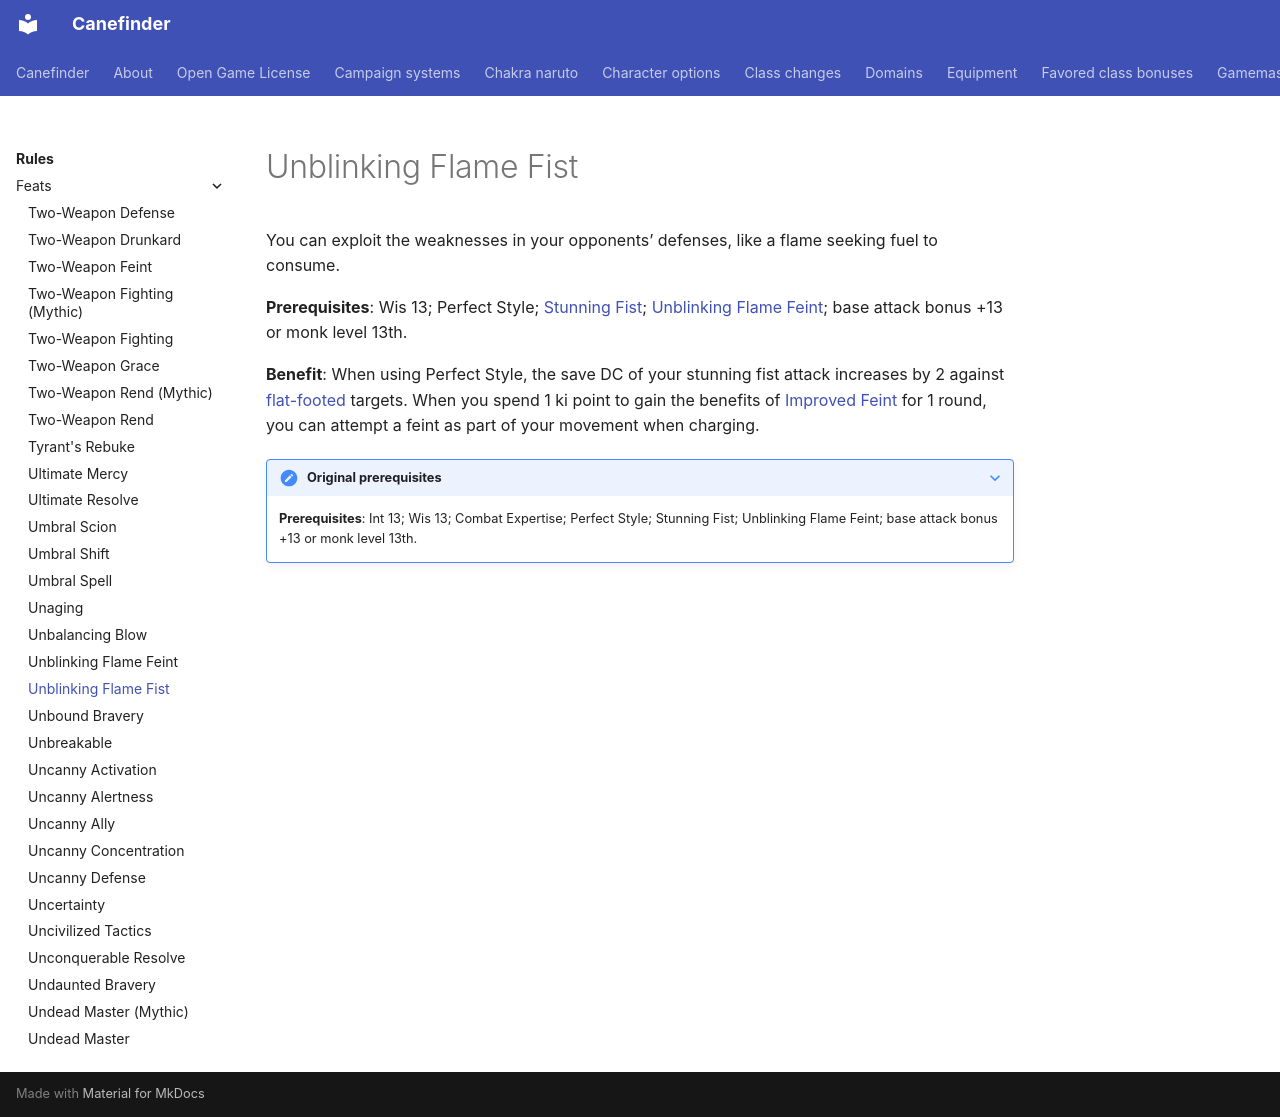

repository: canefinderhouserules/Canefinderhouserules · page: rules/feats/unblinking-flame-fist/index.html · generator: mkdocs

# Unblinking Flame Fist

You can exploit the weaknesses in your opponents’ defenses, like a flame seeking fuel to consume.

**Prerequisites**: Wis 13; Perfect Style; [Stunning Fist](stunning-fist.md); [Unblinking Flame Feint](unblinking-flame-feint.md); base attack bonus +13 or monk level 13th.

**Benefit**: When using Perfect Style, the save DC of your stunning fist attack increases by 2 against [flat-footed](../appendices/conditions.md#flat-footed) targets. When you spend 1 ki point to gain the benefits of [Improved Feint](improved-feint.md) for 1 round, you can attempt a feint as part of your movement when charging.

??? note "Original prerequisites"

    **Prerequisites**: Int 13; Wis 13; Combat Expertise; Perfect Style; Stunning Fist; Unblinking Flame Feint; base attack bonus +13 or monk level 13th.
